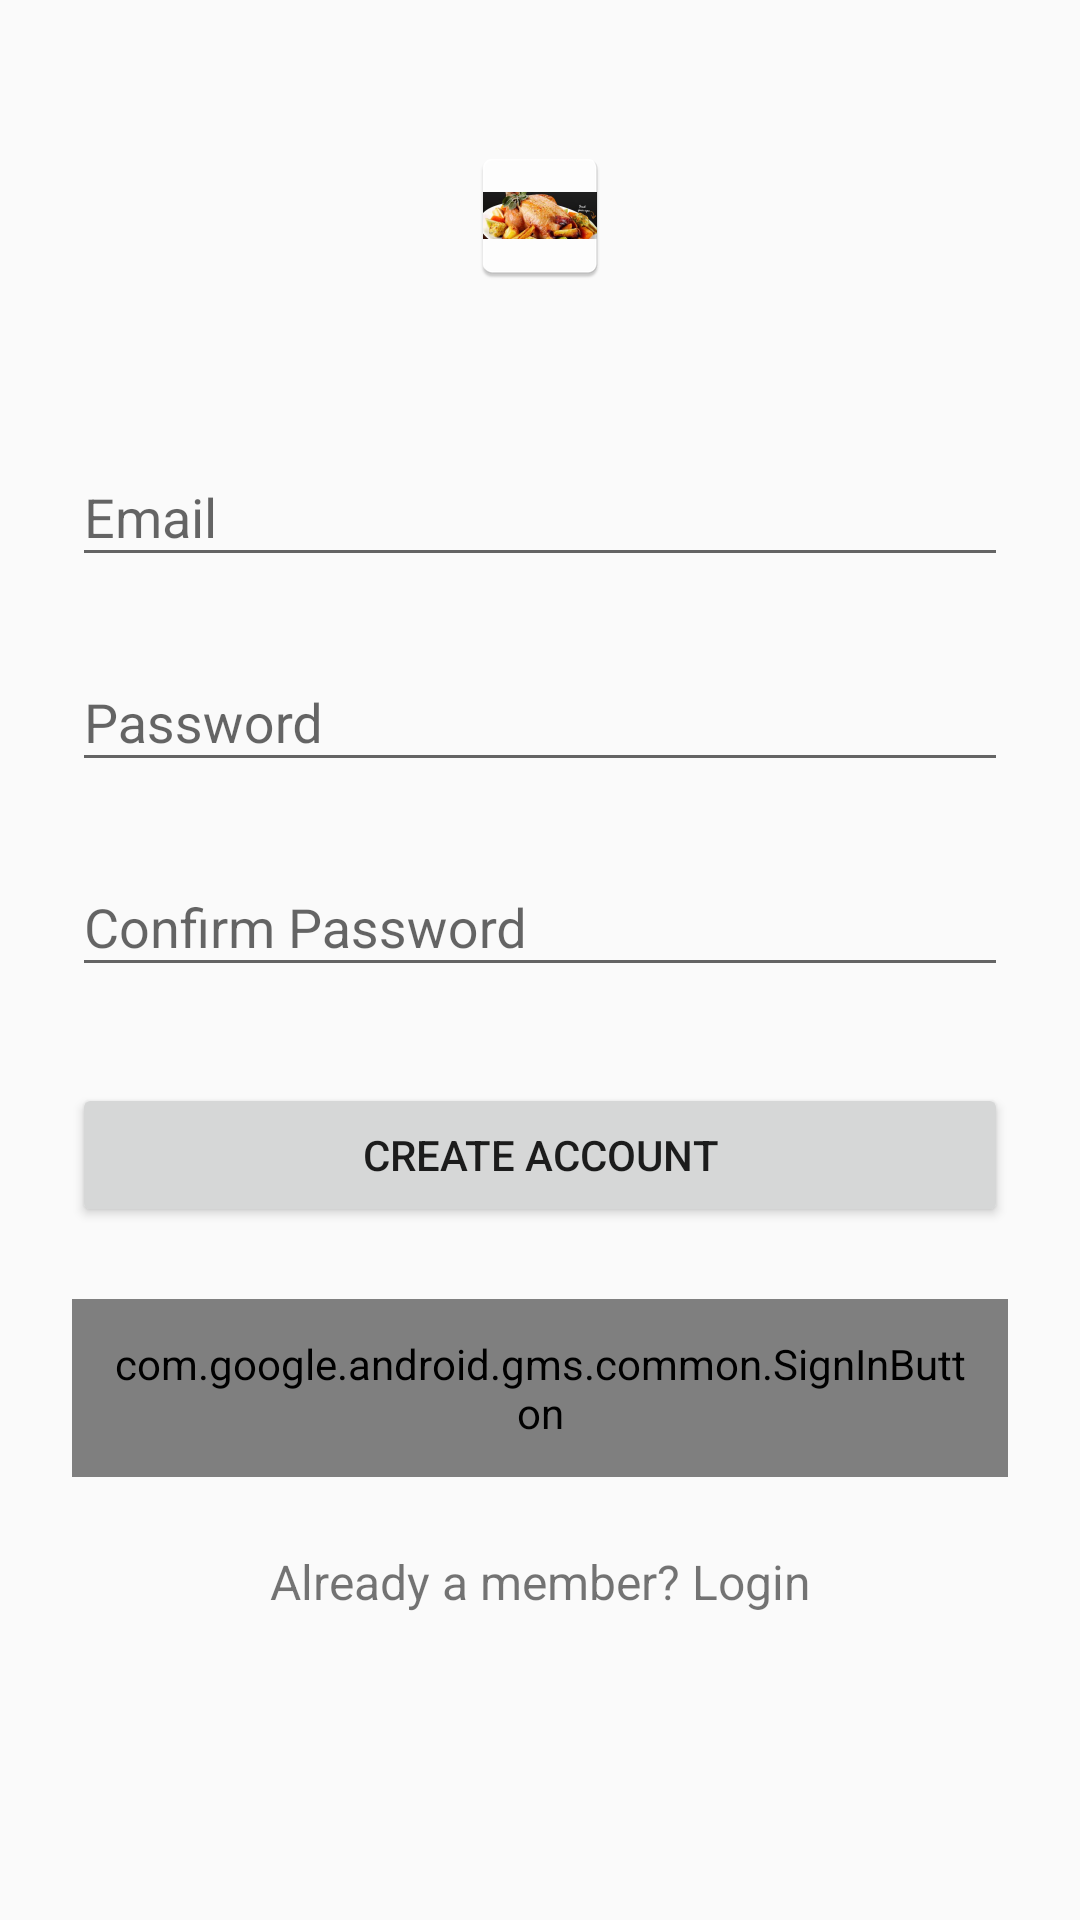

Layout XML and referenced resources for this Android screen:
<!-- AndroidManifest.xml: application theme AppTheme.NoActionBar -->
<!-- res/layout/activity_sign_up.xml -->
<?xml version="1.0" encoding="utf-8"?>
<ScrollView
    xmlns:android="http://schemas.android.com/apk/res/android"
    android:layout_width="fill_parent"
    android:layout_height="fill_parent"
    android:fitsSystemWindows="true">

    <LinearLayout
        android:orientation="vertical"
        android:layout_width="match_parent"
        android:layout_height="wrap_content"
        android:paddingTop="36dp"
        android:paddingLeft="24dp"
        android:paddingRight="24dp">

        <ImageView android:src="@mipmap/ic_launcher"
            android:layout_width="wrap_content"
            android:layout_height="72dp"
            android:layout_marginBottom="24dp"
            android:layout_gravity="center_horizontal" />

        
        <android.support.design.widget.TextInputLayout
            android:layout_width="match_parent"
            android:layout_height="wrap_content"
            android:layout_marginTop="8dp"
            android:layout_marginBottom="8dp">
            <EditText android:id="@+id/input_email"
                android:layout_width="match_parent"
                android:layout_height="wrap_content"
                android:inputType="textEmailAddress"
                android:hint="Email" />
        </android.support.design.widget.TextInputLayout>

        
        <android.support.design.widget.TextInputLayout
            android:layout_width="match_parent"
            android:layout_height="wrap_content"
            android:layout_marginTop="8dp"
            android:layout_marginBottom="8dp">
            <EditText android:id="@+id/input_password"
                android:layout_width="match_parent"
                android:layout_height="wrap_content"
                android:inputType="textPassword"
                android:hint="Password"/>
        </android.support.design.widget.TextInputLayout>
        
        <android.support.design.widget.TextInputLayout
            android:layout_width="match_parent"
            android:layout_height="wrap_content"
            android:layout_marginTop="8dp"
            android:layout_marginBottom="8dp">
            <EditText android:id="@+id/input_confirm_password"
                android:layout_width="match_parent"
                android:layout_height="wrap_content"
                android:inputType="textPassword"
                android:hint="Confirm Password"/>
        </android.support.design.widget.TextInputLayout>

        
        <android.support.v7.widget.AppCompatButton
            android:id="@+id/btn_signup"
            android:layout_width="fill_parent"
            android:layout_height="wrap_content"
            android:layout_marginTop="24dp"
            android:layout_marginBottom="24dp"
            android:padding="12dp"
            android:text="Create Account"/>
        <com.google.android.gms.common.SignInButton
            android:id="@+id/sign_in_button"
            android:layout_width="wrap_content"
            android:layout_height="wrap_content"
            android:layout_marginBottom="24dp"
            android:padding="12dp"
            android:layout_gravity="center"/>

        <TextView android:id="@+id/link_login"
            android:layout_width="fill_parent"
            android:layout_height="wrap_content"
            android:layout_marginBottom="24dp"
            android:text="Already a member? Login"
            android:gravity="center"
            android:textSize="16dip"/>

    </LinearLayout>
</ScrollView>
<!-- resources referenced by this layout -->
<resources>
  <!-- mipmap ic_launcher: png bitmap (mipmap-hdpi, 4689 bytes) -->
  <style name="AppTheme.NoActionBar">
          <item name="windowActionBar">false</item>
          <item name="windowNoTitle">true</item>
      </style>
</resources>
